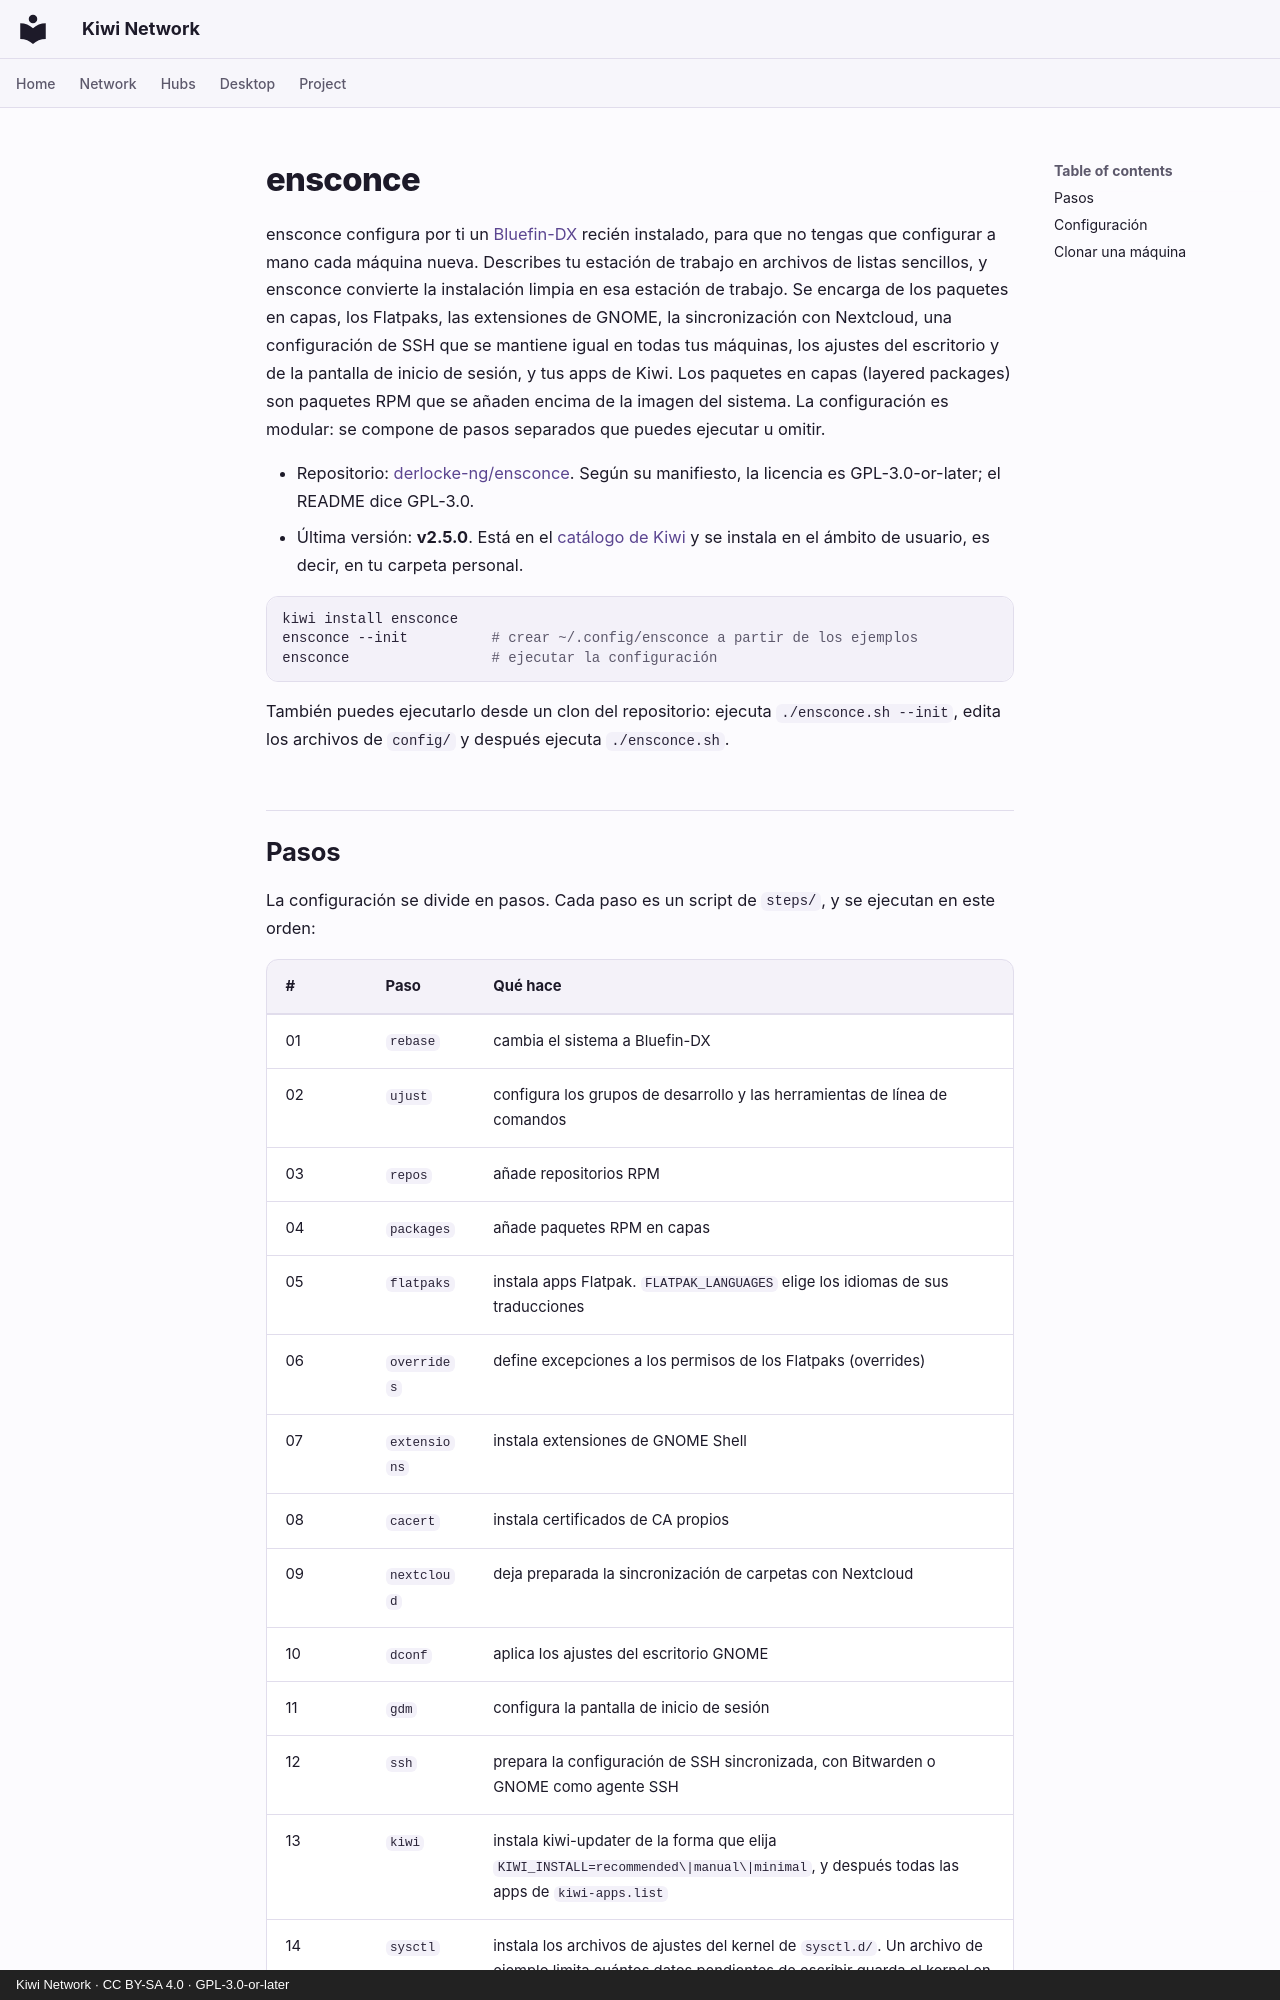

repository: derlocke-ng/kiwi-network · page: desktop/ensconce.es/index.html · generator: mkdocs · copyright: Kiwi Network · CC BY-SA 4.0 · GPL-3.0-or-later

# ensconce

ensconce configura por ti un [Bluefin-DX](https://projectbluefin.io/) recién
instalado, para que no tengas que configurar a mano cada máquina nueva.
Describes tu estación de trabajo en archivos de listas sencillos, y ensconce
convierte la instalación limpia en esa estación de trabajo. Se encarga de los
paquetes en capas, los Flatpaks, las extensiones de GNOME, la sincronización
con Nextcloud, una configuración de SSH que se mantiene igual en todas tus
máquinas, los ajustes del escritorio y de la pantalla de inicio de sesión, y
tus apps de Kiwi. Los paquetes en capas (layered packages) son paquetes RPM que
se añaden encima de la imagen del sistema. La configuración es modular: se
compone de pasos separados que puedes ejecutar u omitir.

- Repositorio: [derlocke-ng/ensconce](https://github.com/derlocke-ng/ensconce).
  Según su manifiesto, la licencia es GPL-3.0-or-later; el README dice
  GPL-3.0.
- Última versión: **v2.5.0**. Está en el [catálogo de Kiwi](catalogs.md) y se
  instala en el ámbito de usuario, es decir, en tu carpeta personal.

```bash
kiwi install ensconce
ensconce --init          # crear ~/.config/ensconce a partir de los ejemplos
ensconce                 # ejecutar la configuración
```

También puedes ejecutarlo desde un clon del repositorio: ejecuta
`./ensconce.sh --init`, edita los archivos de `config/` y después ejecuta
`./ensconce.sh`.
